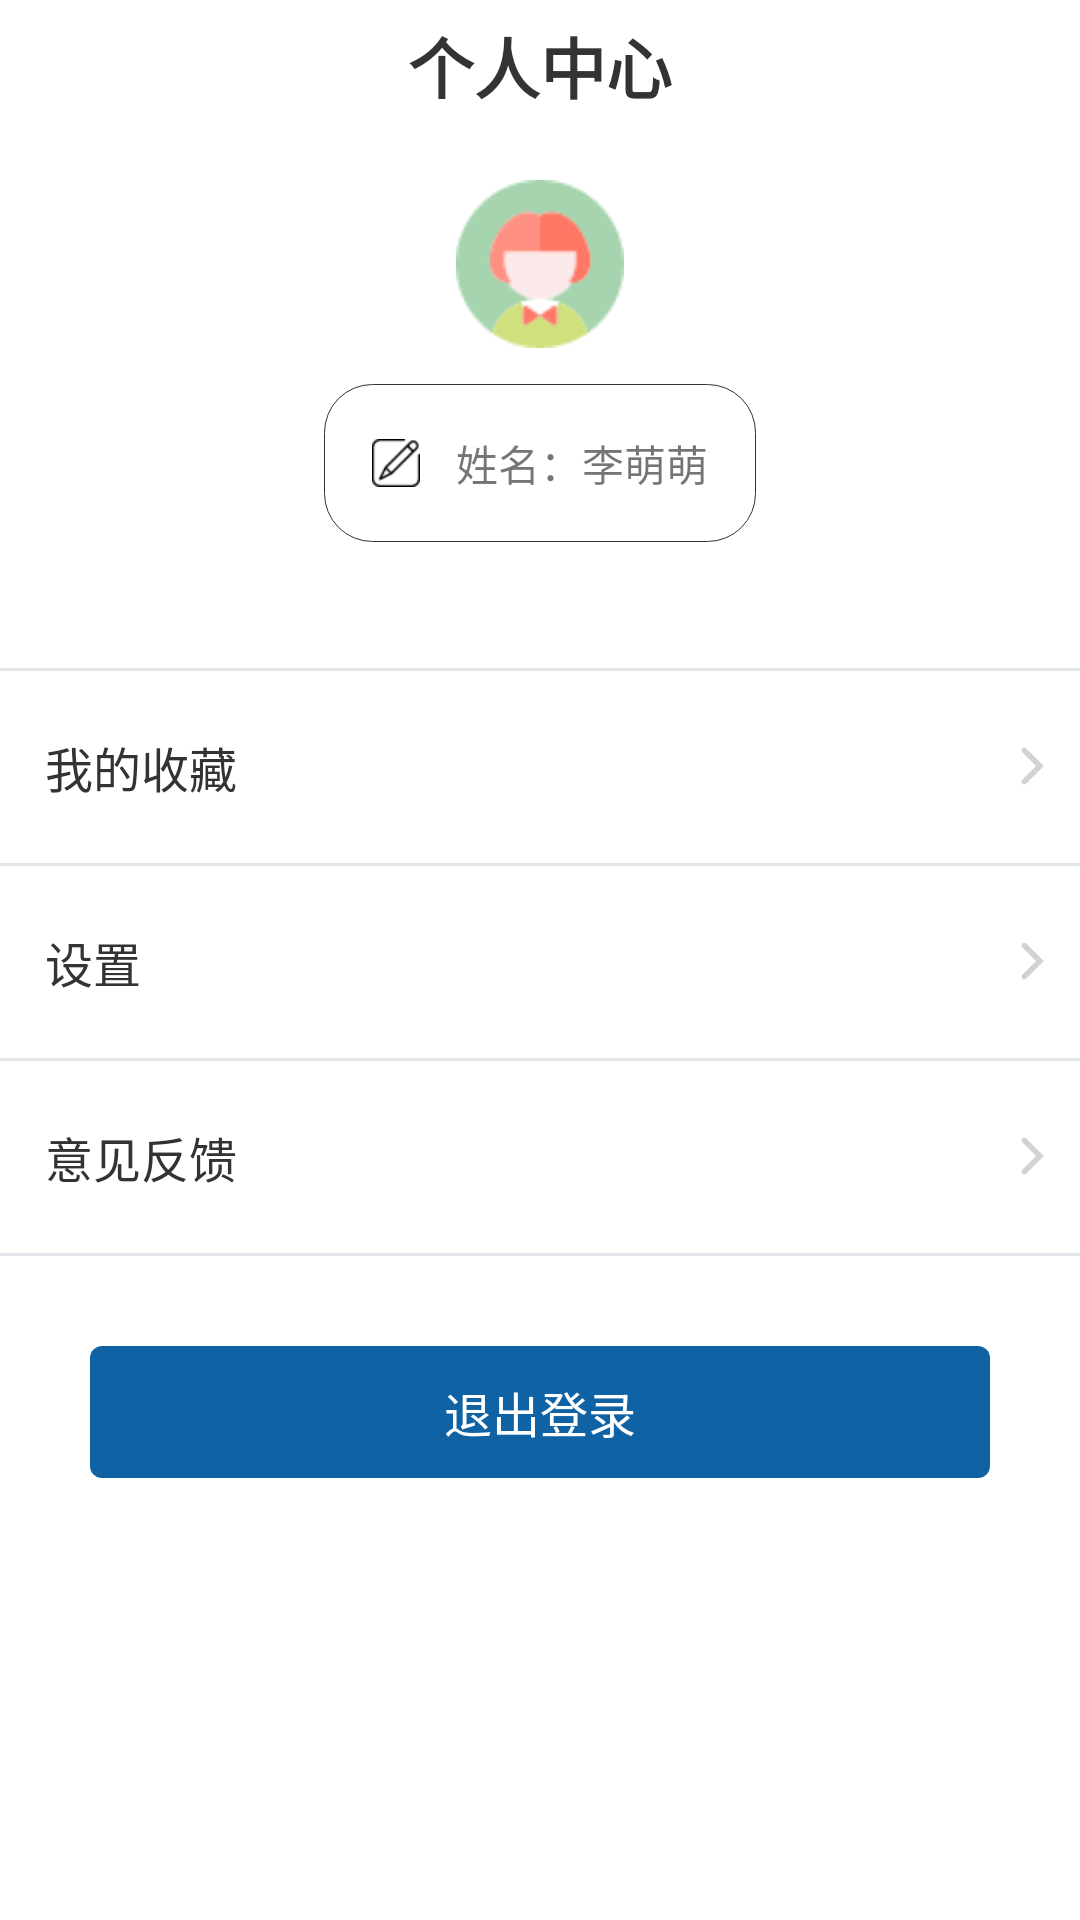

Android layout source for this screen:
<!-- AndroidManifest.xml: application theme AppTheme.NoActionBar -->
<!-- res/layout/fragment_person_info.xml -->
<?xml version="1.0" encoding="utf-8"?>
<LinearLayout xmlns:android="http://schemas.android.com/apk/res/android"
    android:layout_width="match_parent"
    android:layout_height="match_parent"
    android:background="@color/color_white"
    android:orientation="vertical">

    <RelativeLayout
        android:layout_width="match_parent"
        android:layout_height="@dimen/dp_44">

        <TextView
            android:layout_width="wrap_content"
            android:layout_height="@dimen/dp_44"
            android:layout_centerInParent="true"
            android:gravity="center"
            android:text="个人中心"
            android:textColor="#ff333333"
            android:textSize="22sp"
            android:textStyle="bold" />
    </RelativeLayout>

    <LinearLayout
        android:id="@+id/person_header_ll"
        android:layout_width="56dp"
        android:layout_height="56dp"
        android:layout_gravity="center_horizontal"
        android:layout_marginTop="@dimen/dp_16"
        android:background="@drawable/person_header_bg"
        android:gravity="center"
        android:orientation="vertical">

        <ImageView
            android:layout_width="56dp"
            android:layout_height="56dp"
            android:src="@mipmap/icon_header" />

    </LinearLayout>

    <RelativeLayout
        android:layout_width="wrap_content"
        android:layout_height="wrap_content"
        android:layout_gravity="center_horizontal"
        android:layout_margin="@dimen/dp_12"
        android:background="@drawable/content_bg"
        android:gravity="center"
        android:padding="@dimen/dp_16">

        <TextView
            android:id="@+id/name_tv"
            android:layout_width="wrap_content"
            android:layout_height="wrap_content"
            android:drawableLeft="@mipmap/icon_name"
            android:drawablePadding="@dimen/dp_12"
            android:text="姓名：李萌萌" />

        <TextView
            android:id="@+id/class_tv"
            android:layout_width="wrap_content"
            android:layout_height="wrap_content"
            android:layout_below="@+id/name_tv"
            android:layout_marginTop="@dimen/dp_12"
            android:drawableLeft="@mipmap/icon_age"
            android:drawablePadding="@dimen/dp_12"
            android:text="年龄：31"
            android:visibility="gone" />

        <TextView
            android:id="@+id/num_tv"
            android:layout_width="wrap_content"
            android:layout_height="wrap_content"
            android:layout_below="@+id/name_tv"
            android:layout_marginTop="@dimen/dp_16"
            android:text="学号：6541231"
            android:visibility="gone" />

        <TextView
            android:id="@+id/phone_tv"
            android:layout_width="wrap_content"
            android:layout_height="wrap_content"
            android:layout_below="@+id/name_tv"
            android:layout_marginLeft="@dimen/dp_30"
            android:layout_marginTop="@dimen/dp_16"
            android:layout_toRightOf="@+id/num_tv"
            android:text="电话：15633322222"
            android:visibility="gone" />

    </RelativeLayout>


    <View
        android:layout_width="match_parent"
        android:layout_height="@dimen/dp_1"
        android:layout_marginTop="@dimen/dp_30"
        android:background="@color/new_driver_line" />

    <RelativeLayout
        android:id="@+id/info_rel"
        android:layout_width="match_parent"
        android:layout_height="64dp"
        android:background="@color/color_white">

        <TextView
            android:layout_width="wrap_content"
            android:layout_height="wrap_content"
            android:layout_centerVertical="true"
            android:layout_marginLeft="@dimen/dp_15"
            android:text="我的收藏"
            android:textColor="#ff333333"
            android:textSize="16sp" />


        <TextView
            android:layout_width="wrap_content"
            android:layout_height="wrap_content"
            android:layout_alignParentRight="true"
            android:layout_centerVertical="true"
            android:layout_marginRight="@dimen/dp_12"
            android:drawableRight="@mipmap/icon_right"
            android:drawablePadding="@dimen/dp_4"
            android:textColor="#ff999999"
            android:textSize="16sp" />

    </RelativeLayout>

    <View
        android:layout_width="match_parent"
        android:layout_height="@dimen/dp_1"
        android:background="@color/new_driver_line" />

    <RelativeLayout
        android:layout_width="match_parent"
        android:layout_height="64dp"
        android:background="@color/color_white">

        <TextView
            android:layout_width="wrap_content"
            android:layout_height="wrap_content"
            android:layout_centerVertical="true"
            android:layout_marginLeft="@dimen/dp_15"
            android:text="设置"
            android:textColor="#ff333333"
            android:textSize="16sp" />


        <TextView
            android:layout_width="wrap_content"
            android:layout_height="wrap_content"
            android:layout_alignParentRight="true"
            android:layout_centerVertical="true"
            android:layout_marginRight="@dimen/dp_12"
            android:drawableRight="@mipmap/icon_right"
            android:drawablePadding="@dimen/dp_4"
            android:textColor="#ff999999"
            android:textSize="16sp" />

    </RelativeLayout>

    <View
        android:layout_width="match_parent"
        android:layout_height="@dimen/dp_1"
        android:background="@color/new_driver_line" />

    <RelativeLayout
        android:id="@+id/fankui_rel"
        android:layout_width="match_parent"
        android:layout_height="64dp"
        android:background="@color/color_white">

        <TextView
            android:layout_width="wrap_content"
            android:layout_height="wrap_content"
            android:layout_centerVertical="true"
            android:layout_marginLeft="@dimen/dp_15"
            android:text="意见反馈"
            android:textColor="#ff333333"
            android:textSize="16sp" />


        <TextView
            android:layout_width="wrap_content"
            android:layout_height="wrap_content"
            android:layout_alignParentRight="true"
            android:layout_centerVertical="true"
            android:layout_marginRight="@dimen/dp_12"
            android:drawableRight="@mipmap/icon_right"
            android:drawablePadding="@dimen/dp_4"
            android:textColor="#ff999999"
            android:textSize="16sp" />

    </RelativeLayout>

    <View
        android:layout_width="match_parent"
        android:layout_height="@dimen/dp_1"
        android:background="@color/new_driver_line" />


    <RelativeLayout
        android:id="@+id/logout_rel"
        android:layout_width="match_parent"
        android:layout_height="@dimen/dp_44"
        android:layout_marginLeft="@dimen/dp_30"
        android:layout_marginTop="@dimen/dp_30"
        android:layout_marginRight="@dimen/dp_30"
        android:background="@drawable/login_btn_click_bg">

        <TextView
            android:layout_width="wrap_content"
            android:layout_height="wrap_content"
            android:layout_centerInParent="true"
            android:layout_centerVertical="true"
            android:layout_marginLeft="@dimen/dp_15"
            android:text="退出登录"
            android:textColor="@color/color_white"
            android:textSize="16sp" />


    </RelativeLayout>
</LinearLayout>
<!-- resources referenced by this layout -->
<resources>
  <color name="color_white">#ffffff</color>
  <color name="new_driver_line">#ffe3e5ea</color>
  <dimen name="dp_1">1dp</dimen>
  <dimen name="dp_12">12dp</dimen>
  <dimen name="dp_15">15dp</dimen>
  <dimen name="dp_16">16dp</dimen>
  <dimen name="dp_30">30dp</dimen>
  <dimen name="dp_4">4dp</dimen>
  <dimen name="dp_44">44dp</dimen>
  <!-- drawable content_bg (drawable) -->
  <?xml version="1.0" encoding="utf-8"?>
  <shape xmlns:android="http://schemas.android.com/apk/res/android"
      android:shape="rectangle">
  
      <corners android:radius="16dp" />
      <solid android:color="@color/color_FFFFFF" />
      <stroke
          android:width="1px"
          android:color="@color/color_333333" />
  
  </shape>
  <!-- drawable login_btn_click_bg (drawable) -->
  <?xml version="1.0" encoding="utf-8"?>
  <shape xmlns:android="http://schemas.android.com/apk/res/android"
      android:shape="rectangle">
  
      <solid android:color="#ff0f63a4" />
      <corners android:radius="4dp" />
  </shape>
  <!-- drawable person_header_bg (drawable) -->
  <?xml version="1.0" encoding="utf-8"?>
  <shape xmlns:android="http://schemas.android.com/apk/res/android"
      android:shape="rectangle">
  
  
      <solid android:color="#26ffffff" />
      <corners android:radius="28dp" />
  </shape>
  <!-- mipmap icon_age: png bitmap (mipmap-xhdpi, 781 bytes) -->
  <!-- mipmap icon_header: png bitmap (mipmap-xhdpi, 2729 bytes) -->
  <!-- mipmap icon_name: png bitmap (mipmap-xhdpi, 521 bytes) -->
  <!-- mipmap icon_right: png bitmap (mipmap-xhdpi, 182 bytes) -->
  <style name="AppTheme.NoActionBar">
          <item name="windowActionBar">false</item>
          <item name="windowNoTitle">true</item>
      </style>
  <color name="color_FFFFFF">#FFFFFF</color>
  <color name="color_333333">#333333</color>
</resources>
